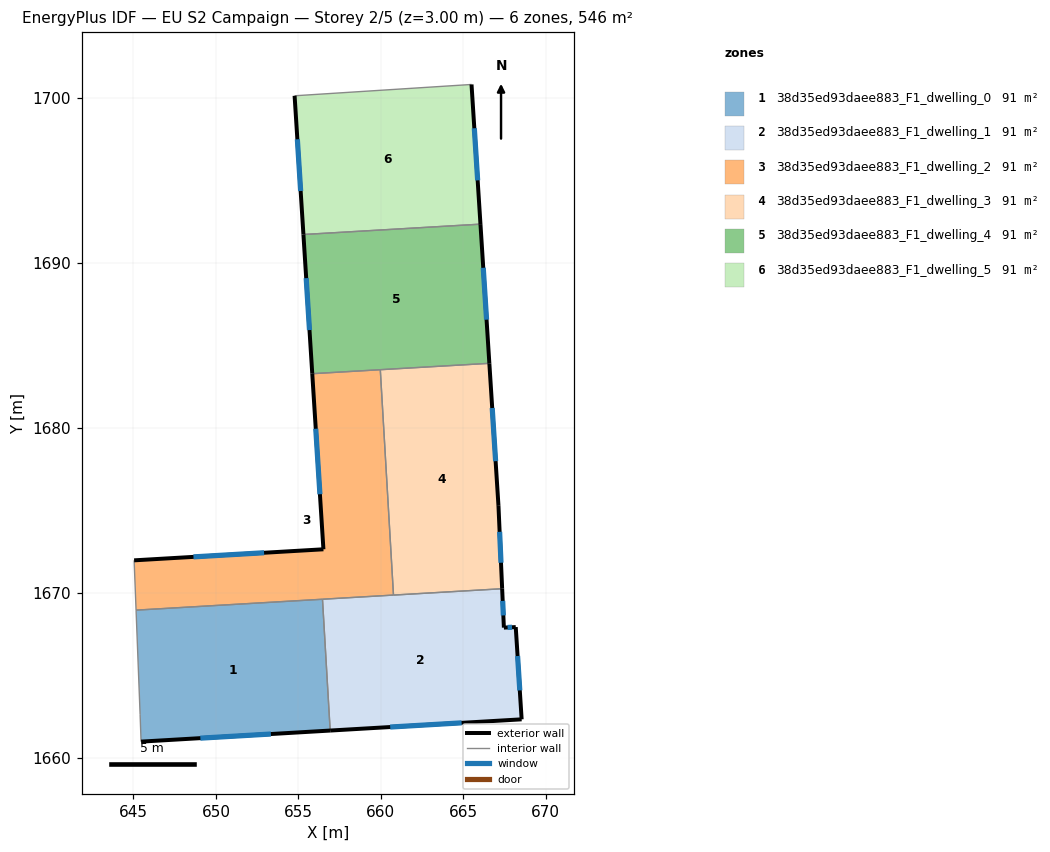
=== STOREY PLAN SPEC (per zone: floor XY polygon, exterior-wall plan segments, windows/doors) ===
zone 1: 38d35ed93daee883_F1_dwelling_0  (90.9 m²)
  floor: (656.46, 1669.61) (656.93, 1661.65) (645.46, 1660.98) (645.40, 1662.64) (645.16, 1668.95)
  exterior wall: (645.46, 1660.98) – (656.93, 1661.65)  [11.5 m]
    window: (649.06, 1661.19) – (653.33, 1661.44)  [4.8 m²]
  interior walls: 4
zone 2: 38d35ed93daee883_F1_dwelling_1  (90.9 m²)
  floor: (667.35, 1670.25) (667.46, 1667.89) (668.18, 1667.92) (668.54, 1662.33) (656.93, 1661.65) (656.46, 1669.61)
  exterior wall: (668.54, 1662.33) – (668.18, 1667.92)  [5.6 m]
    window: (668.42, 1664.09) – (668.29, 1666.17)  [2.3 m²]
  exterior wall: (656.93, 1661.65) – (668.54, 1662.33)  [11.6 m]
    window: (660.57, 1661.87) – (664.90, 1662.12)  [4.9 m²]
  exterior wall: (667.46, 1667.89) – (667.35, 1670.25)  [2.4 m]
    window: (667.43, 1668.63) – (667.39, 1669.51)  [1.0 m²]
  exterior wall: (668.18, 1667.92) – (667.46, 1667.89)  [0.7 m]
    window: (667.95, 1667.91) – (667.68, 1667.90)  [0.3 m²]
  interior walls: 3
zone 3: 38d35ed93daee883_F1_dwelling_2  (90.9 m²)
  floor: (659.97, 1683.53) (660.77, 1669.87) (645.16, 1668.95) (645.04, 1671.97) (656.52, 1672.64) (655.84, 1683.29)
  exterior wall: (656.52, 1672.64) – (645.04, 1671.97)  [11.5 m]
    window: (652.92, 1672.43) – (648.64, 1672.18)  [4.8 m²]
  exterior wall: (655.84, 1683.29) – (656.52, 1672.64)  [10.7 m]
    window: (656.05, 1679.95) – (656.31, 1675.98)  [4.5 m²]
  interior walls: 5
zone 4: 38d35ed93daee883_F1_dwelling_3  (90.9 m²)
  floor: (666.58, 1683.92) (667.13, 1675.28) (667.35, 1670.25) (660.77, 1669.87) (659.97, 1683.53)
  exterior wall: (667.35, 1670.25) – (667.13, 1675.28)  [5.0 m]
    window: (667.28, 1671.83) – (667.20, 1673.70)  [2.1 m²]
  exterior wall: (667.13, 1675.28) – (666.58, 1683.92)  [8.7 m]
    window: (666.96, 1677.98) – (666.75, 1681.21)  [3.6 m²]
  interior walls: 3
zone 5: 38d35ed93daee883_F1_dwelling_4  (90.9 m²)
  floor: (666.04, 1692.36) (666.58, 1683.92) (655.84, 1683.29) (655.31, 1691.73)
  exterior wall: (655.31, 1691.73) – (655.84, 1683.29)  [8.5 m]
    window: (655.47, 1689.08) – (655.67, 1685.93)  [3.5 m²]
  exterior wall: (666.58, 1683.92) – (666.04, 1692.36)  [8.5 m]
    window: (666.41, 1686.56) – (666.21, 1689.71)  [3.5 m²]
  interior walls: 3
zone 6: 38d35ed93daee883_F1_dwelling_5  (90.9 m²)
  floor: (665.50, 1700.82) (666.04, 1692.36) (655.31, 1691.73) (654.77, 1700.14)
  exterior wall: (654.77, 1700.14) – (655.31, 1691.73)  [8.4 m]
    window: (654.94, 1697.50) – (655.14, 1694.36)  [3.5 m²]
  exterior wall: (666.04, 1692.36) – (665.50, 1700.82)  [8.5 m]
    window: (665.87, 1695.01) – (665.67, 1698.17)  [3.5 m²]
  interior walls: 2

=== DERIVED (storey summary) ===
Building: EU S2 Campaign
Storey: 2 of 5  (floor level z = 3.00 m)
Storey gross floor area: 545.5 m²
Zones on this storey: 6
  - 38d35ed93daee883_F1_dwelling_0: floor 90.9 m²; exterior wall 11.5 m (34.5 m²); 1 window(s) 4.8 m²; WWR 13.9%
  - 38d35ed93daee883_F1_dwelling_1: floor 90.9 m²; exterior wall 20.3 m (60.9 m²); 4 window(s) 8.5 m²; WWR 13.9%
  - 38d35ed93daee883_F1_dwelling_2: floor 90.9 m²; exterior wall 22.2 m (66.5 m²); 2 window(s) 9.3 m²; WWR 13.9%
  - 38d35ed93daee883_F1_dwelling_3: floor 90.9 m²; exterior wall 13.7 m (41.1 m²); 2 window(s) 5.7 m²; WWR 13.9%
  - 38d35ed93daee883_F1_dwelling_4: floor 90.9 m²; exterior wall 16.9 m (50.7 m²); 2 window(s) 7.1 m²; WWR 13.9%
  - 38d35ed93daee883_F1_dwelling_5: floor 90.9 m²; exterior wall 16.9 m (50.7 m²); 2 window(s) 7.1 m²; WWR 13.9%
Zone adjacency (shared interzone walls):
  - 38d35ed93daee883_F1_dwelling_0 ↔ 38d35ed93daee883_F1_dwelling_1
  - 38d35ed93daee883_F1_dwelling_0 ↔ 38d35ed93daee883_F1_dwelling_2
  - 38d35ed93daee883_F1_dwelling_1 ↔ 38d35ed93daee883_F1_dwelling_2
  - 38d35ed93daee883_F1_dwelling_1 ↔ 38d35ed93daee883_F1_dwelling_3
  - 38d35ed93daee883_F1_dwelling_2 ↔ 38d35ed93daee883_F1_dwelling_3
  - 38d35ed93daee883_F1_dwelling_2 ↔ 38d35ed93daee883_F1_dwelling_4
  - 38d35ed93daee883_F1_dwelling_3 ↔ 38d35ed93daee883_F1_dwelling_4
  - 38d35ed93daee883_F1_dwelling_4 ↔ 38d35ed93daee883_F1_dwelling_5